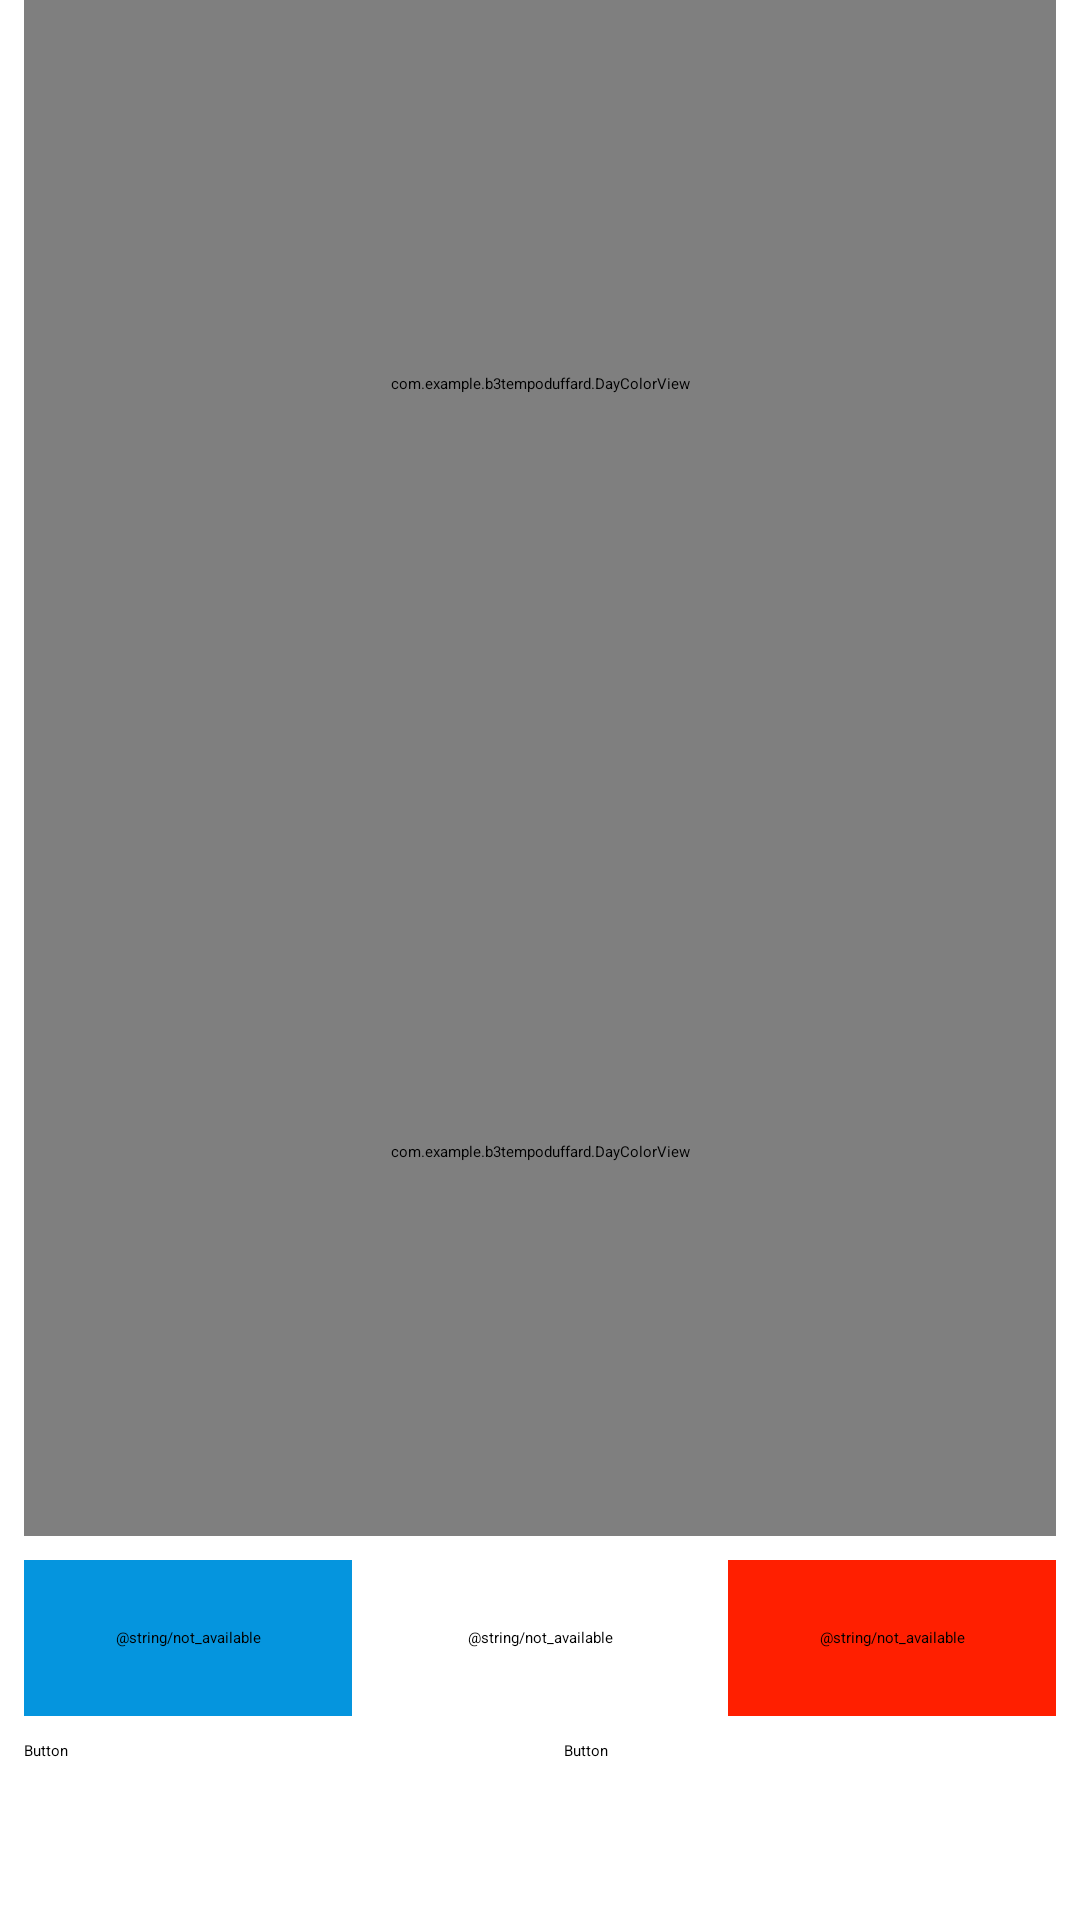

Android layout source for this screen:
<!-- AndroidManifest.xml: application theme Theme.B3TempoDuffard -->
<!-- res/layout/activity_main.xml -->
<?xml version="1.0" encoding="utf-8"?>
<androidx.constraintlayout.widget.ConstraintLayout xmlns:android="http://schemas.android.com/apk/res/android"
    xmlns:app="http://schemas.android.com/apk/res-auto"
    xmlns:tools="http://schemas.android.com/tools"
    android:layout_width="match_parent"
    android:layout_height="match_parent"
    tools:context="MainActivity">

    <com.example.b3tempoduffard.DayColorView
        android:id="@+id/today_dcv"
        android:layout_width="0dp"
        android:layout_height="0dp"
        android:layout_marginStart="8dp"
        android:layout_marginEnd="8dp"
        app:captionText="@string/dcv_tomorrow_tx"
        app:layout_constraintBottom_toTopOf="@+id/guideline2"
        app:layout_constraintEnd_toEndOf="parent"
        app:layout_constraintStart_toStartOf="parent"
        app:layout_constraintTop_toBottomOf="@+id/tomorrow_dcv"

        />

    <com.example.b3tempoduffard.DayColorView
        android:id="@+id/tomorrow_dcv"
        android:layout_width="0dp"
        android:layout_height="0dp"
        android:layout_marginStart="8dp"
        android:layout_marginEnd="8dp"
        app:captionText="@string/dcv_today_tx"
        app:layout_constraintBottom_toTopOf="@+id/today_dcv"
        app:layout_constraintEnd_toEndOf="parent"
        app:layout_constraintHorizontal_bias="0.5"
        app:layout_constraintStart_toStartOf="parent"
        app:layout_constraintTop_toTopOf="parent" />

    <androidx.constraintlayout.widget.Guideline
        android:id="@+id/guideline2"
        android:layout_width="wrap_content"
        android:layout_height="wrap_content"
        android:orientation="horizontal"
        app:layout_constraintGuide_percent="0.8" />

    <TextView
        android:id="@+id/blue_days_tv"
        android:layout_width="0dp"
        android:layout_height="0dp"
        android:layout_marginStart="8dp"
        android:layout_marginTop="8dp"
        android:layout_marginEnd="8dp"
        android:layout_marginBottom="8dp"
        android:background="@color/tempo_blue_day_bg"
        android:gravity="center"
        android:text="@string/not_available"
        android:textSize="@dimen/tempo_color_text_size"
        app:layout_constraintBottom_toTopOf="@+id/history_bt"
        app:layout_constraintEnd_toEndOf="parent"
        app:layout_constraintEnd_toStartOf="@+id/white_days_tv"
        app:layout_constraintHorizontal_bias="0.5"
        app:layout_constraintStart_toStartOf="parent"
        app:layout_constraintTop_toTopOf="@+id/guideline2" />

    <TextView
        android:id="@+id/white_days_tv"
        android:layout_width="0dp"
        android:layout_height="0dp"
        android:layout_marginTop="8dp"
        android:layout_marginEnd="8dp"
        android:layout_marginBottom="8dp"
        android:background="@color/tempo_white_day_bg"
        android:gravity="center"
        android:text="@string/not_available"
        android:textSize="@dimen/tempo_color_text_size"
        app:layout_constraintBottom_toTopOf="@+id/history_bt"
        app:layout_constraintEnd_toStartOf="@+id/red_days_tv"
        app:layout_constraintHorizontal_bias="0.5"
        app:layout_constraintStart_toEndOf="@+id/blue_days_tv"
        app:layout_constraintTop_toTopOf="@+id/guideline2" />

    <TextView
        android:id="@+id/red_days_tv"
        android:layout_width="0dp"
        android:layout_height="0dp"
        android:layout_marginTop="8dp"
        android:layout_marginEnd="8dp"
        android:layout_marginBottom="8dp"
        android:background="@color/tempo_red_day_bg"
        android:gravity="center"
        android:text="@string/not_available"
        android:textSize="@dimen/tempo_color_text_size"
        app:layout_constraintBottom_toTopOf="@+id/history_bt"
        app:layout_constraintEnd_toEndOf="parent"
        app:layout_constraintHorizontal_bias="0.5"
        app:layout_constraintStart_toEndOf="@+id/white_days_tv"
        app:layout_constraintTop_toTopOf="@+id/guideline2" />

    <Button
        android:id="@+id/history_bt"
        android:layout_width="0dp"
        android:layout_height="0dp"
        android:layout_marginStart="8dp"
        android:layout_marginEnd="8dp"
        android:layout_marginBottom="8dp"
        android:text="Button"
        app:layout_constraintBottom_toBottomOf="parent"
        app:layout_constraintEnd_toStartOf="@id/history_bt_v2"
        app:layout_constraintHorizontal_bias="0.498"
        app:layout_constraintStart_toStartOf="parent"
        app:layout_constraintTop_toBottomOf="@+id/white_days_tv" />

    <Button
        android:id="@+id/history_bt_v2"
        android:layout_width="0dp"
        android:layout_height="0dp"
        android:layout_marginStart="8dp"
        android:layout_marginTop="8dp"
        android:layout_marginEnd="8dp"
        android:layout_marginBottom="8dp"
        android:text="Button"
        app:layout_constraintBottom_toBottomOf="parent"
        app:layout_constraintEnd_toEndOf="parent"
        app:layout_constraintStart_toEndOf="@id/history_bt"
        app:layout_constraintTop_toBottomOf="@+id/white_days_tv" />

</androidx.constraintlayout.widget.ConstraintLayout>
<!-- resources referenced by this layout -->
<resources>
  <color name="tempo_blue_day_bg">#0595DE</color>
  <color name="tempo_red_day_bg">#FF1F00</color>
  <color name="tempo_white_day_bg">#ffffff</color>
  <style name="Theme.B3TempoDuffard" parent="Theme.MaterialComponents.DayNight.DarkActionBar">
          
          <item name="colorPrimary">@color/purple_200</item>
          <item name="colorPrimaryVariant">@color/purple_700</item>
          <item name="colorOnPrimary">@color/black</item>
          
          <item name="colorSecondary">@color/teal_200</item>
          <item name="colorSecondaryVariant">@color/teal_200</item>
          <item name="colorOnSecondary">@color/black</item>
          
          <item name="android:statusBarColor">?attr/colorPrimaryVariant</item>
          
      </style>
  <color name="purple_200">#FFBB86FC</color>
  <color name="purple_700">#FF3700B3</color>
  <color name="black">#FF000000</color>
  <color name="teal_200">#FF03DAC5</color>
</resources>
